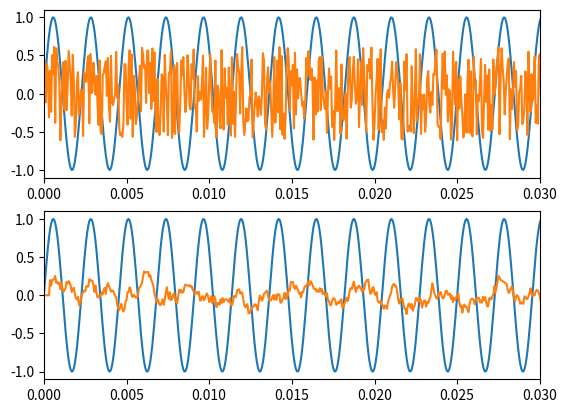

Here is the Python script that generated this plot:
import numpy as np
import matplotlib.pyplot as plt

#ノイズの振幅調整
def cal_adj_amp(s, x, snr):
    x = x / np.sqrt(sum(x * x))
    x = x * np.sqrt(sum(s * s))
    x = x * 10 ** (-snr / 20)

    return x

A = 1    #信号の振幅
f = 440
sec = 3  #信号の長さ
fs = 16000 #サンプリング周波数

#調整前
r = np.random.rand(round(fs*sec))
x = 2 * A * (r - 0.5) #ホワイトノイズの生成

t = np.arange(0, sec, 1/fs) #時間インデックス
s = A * np.sin(2 * np.pi * f * t) #正弦波

#調整後
x = cal_adj_amp(s, x, 6.0)

plt.subplot(2, 1, 1)
plt.plot(t, s)
plt.plot(t, x)
plt.xlim(0, 0.03) #軸範囲

#移動平均
y = np.zeros(x.size)
M = 5

for i  in range(M+1, y.size - M):
    y[i] = np.mean(x[i - M : i + M])

plt.subplot(2, 1, 2)
plt.plot(t, s)
plt.plot(t, y)
plt.xlim(0, 0.03) #軸範囲
plt.show()